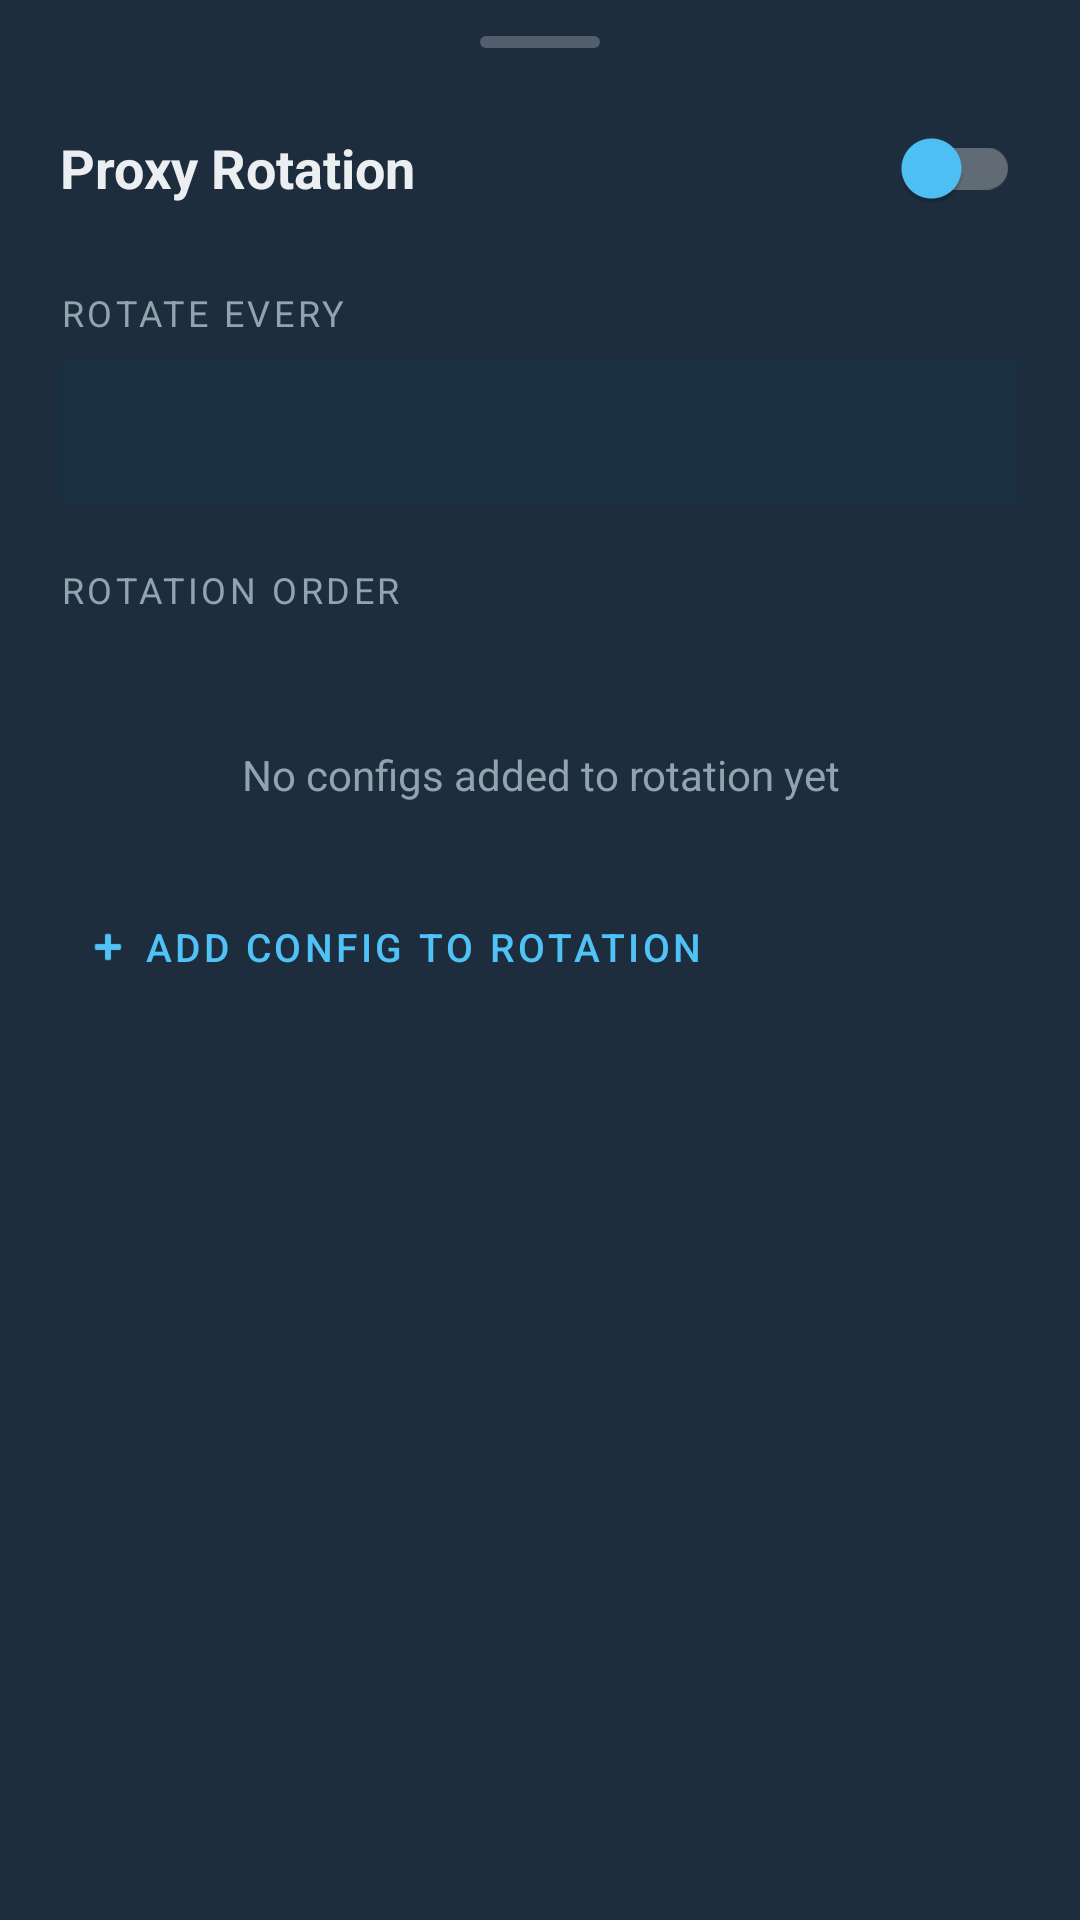

The Android layout XML behind this screen, and the referenced resources:
<!-- AndroidManifest.xml: application theme AppTheme -->
<!-- res/layout/bottom_sheet_rotation.xml -->
<?xml version="1.0" encoding="utf-8"?>
<androidx.core.widget.NestedScrollView xmlns:android="http://schemas.android.com/apk/res/android"
    xmlns:app="http://schemas.android.com/apk/res-auto"
    android:layout_width="match_parent"
    android:layout_height="wrap_content"
    android:background="@color/colorSurface">

    <LinearLayout
        android:layout_width="match_parent"
        android:layout_height="wrap_content"
        android:orientation="vertical"
        android:paddingBottom="24dp">

        
        <View
            android:layout_width="40dp"
            android:layout_height="4dp"
            android:layout_gravity="center_horizontal"
            android:layout_marginTop="12dp"
            android:layout_marginBottom="16dp"
            android:background="@drawable/bg_handle" />

        
        <LinearLayout
            android:layout_width="match_parent"
            android:layout_height="wrap_content"
            android:gravity="center_vertical"
            android:orientation="horizontal"
            android:paddingStart="20dp"
            android:paddingEnd="20dp"
            android:paddingBottom="16dp">

            <TextView
                android:layout_width="0dp"
                android:layout_height="wrap_content"
                android:layout_weight="1"
                android:text="@string/rotation_title"
                android:textColor="@color/colorOnSurface"
                android:textSize="18sp"
                android:textStyle="bold" />

            <com.google.android.material.switchmaterial.SwitchMaterial
                android:id="@+id/rotation_switch"
                android:layout_width="wrap_content"
                android:layout_height="wrap_content"
                app:thumbTint="@color/colorSecondary"
                app:trackTintMode="src_atop" />

        </LinearLayout>

        
        <LinearLayout
            android:id="@+id/rotation_settings"
            android:layout_width="match_parent"
            android:layout_height="wrap_content"
            android:orientation="vertical"
            android:paddingStart="20dp"
            android:paddingEnd="20dp">

            
            <TextView
                android:layout_width="wrap_content"
                android:layout_height="wrap_content"
                android:layout_marginBottom="8dp"
                android:letterSpacing="0.1"
                android:text="@string/rotation_interval_label"
                android:textAllCaps="true"
                android:textColor="@color/colorOnBackground"
                android:textSize="12sp" />

            <Spinner
                android:id="@+id/rotation_interval_spinner"
                android:layout_width="match_parent"
                android:layout_height="48dp"
                android:layout_marginBottom="20dp"
                android:background="@color/colorInputBackground"
                android:padding="12dp"
                android:popupBackground="@color/colorSurface" />

            
            <TextView
                android:layout_width="wrap_content"
                android:layout_height="wrap_content"
                android:layout_marginBottom="8dp"
                android:letterSpacing="0.1"
                android:text="@string/rotation_order_label"
                android:textAllCaps="true"
                android:textColor="@color/colorOnBackground"
                android:textSize="12sp" />

            
            <androidx.recyclerview.widget.RecyclerView
                android:id="@+id/rotation_config_list"
                android:layout_width="match_parent"
                android:layout_height="wrap_content"
                android:layout_marginBottom="12dp"
                android:nestedScrollingEnabled="false" />

            
            <TextView
                android:id="@+id/rotation_empty"
                android:layout_width="match_parent"
                android:layout_height="wrap_content"
                android:gravity="center"
                android:padding="24dp"
                android:text="@string/rotation_empty"
                android:textColor="@color/colorOnBackground"
                android:textSize="14sp" />

            
            <com.google.android.material.button.MaterialButton
                android:id="@+id/btn_add_to_rotation"
                style="@style/Widget.ProxyMe.Button.Text"
                android:layout_width="wrap_content"
                android:layout_height="wrap_content"
                android:layout_marginBottom="12dp"
                android:text="@string/rotation_add_config"
                android:textSize="13sp"
                app:icon="@android:drawable/ic_input_add"
                app:iconSize="16dp"
                app:iconTint="@color/colorSecondary" />

            
            <TextView
                android:id="@+id/rotation_status"
                android:layout_width="match_parent"
                android:layout_height="wrap_content"
                android:layout_marginBottom="16dp"
                android:textColor="@color/colorOnBackground"
                android:textSize="13sp"
                android:visibility="gone" />

        </LinearLayout>

    </LinearLayout>

</androidx.core.widget.NestedScrollView>
<!-- resources referenced by this layout -->
<resources>
  <color name="colorInputBackground">#1A2F42</color>
  <color name="colorOnBackground">#90A4AE</color>
  <color name="colorOnSurface">#ECEFF1</color>
  <color name="colorSecondary">#4FC3F7</color>
  <color name="colorSurface">#1E2D3D</color>
  <!-- drawable bg_handle (drawable) -->
  <?xml version="1.0" encoding="utf-8"?>
  <shape xmlns:android="http://schemas.android.com/apk/res/android"
      android:shape="rectangle">
      <solid android:color="@color/colorHandle" />
      <corners android:radius="2dp" />
  </shape>
  <string name="rotation_add_config">Add Config to Rotation</string>
  <string name="rotation_empty">No configs added to rotation yet</string>
  <string name="rotation_interval_label">Rotate every</string>
  <string name="rotation_order_label">Rotation order</string>
  <string name="rotation_title">Proxy Rotation</string>
  <style name="Widget.ProxyMe.Button.Text" parent="Widget.MaterialComponents.Button.TextButton">
          <item name="android:textColor">@color/colorSecondary</item>
          <item name="rippleColor">@color/colorSecondary</item>
      </style>
  <style name="AppTheme" parent="Theme.MaterialComponents.NoActionBar">
          <item name="colorPrimary">@color/colorPrimary</item>
          <item name="colorPrimaryDark">@color/colorPrimaryDark</item>
          <item name="colorSecondary">@color/colorSecondary</item>
          <item name="colorSurface">@color/colorSurface</item>
          <item name="android:colorBackground">@color/colorBackground</item>
          <item name="colorOnPrimary">@color/colorOnPrimary</item>
          <item name="colorOnSurface">@color/colorOnSurface</item>
          <item name="colorError">@color/colorError</item>
          <item name="android:statusBarColor">@color/colorPrimaryDark</item>
          <item name="android:navigationBarColor">@color/colorPrimaryDark</item>
          <item name="preferenceTheme">@style/AppTheme.Preference</item>
      </style>
  <color name="colorHandle">#40ECEFF1</color>
  <color name="colorPrimary">#1B2838</color>
  <color name="colorPrimaryDark">#0F1923</color>
  <color name="colorBackground">#152232</color>
  <color name="colorOnPrimary">#FFFFFF</color>
  <color name="colorError">#EF5350</color>
  <style name="AppTheme.Preference" parent="PreferenceThemeOverlay">
          <item name="android:textColor">@color/colorOnSurface</item>
      </style>
</resources>
